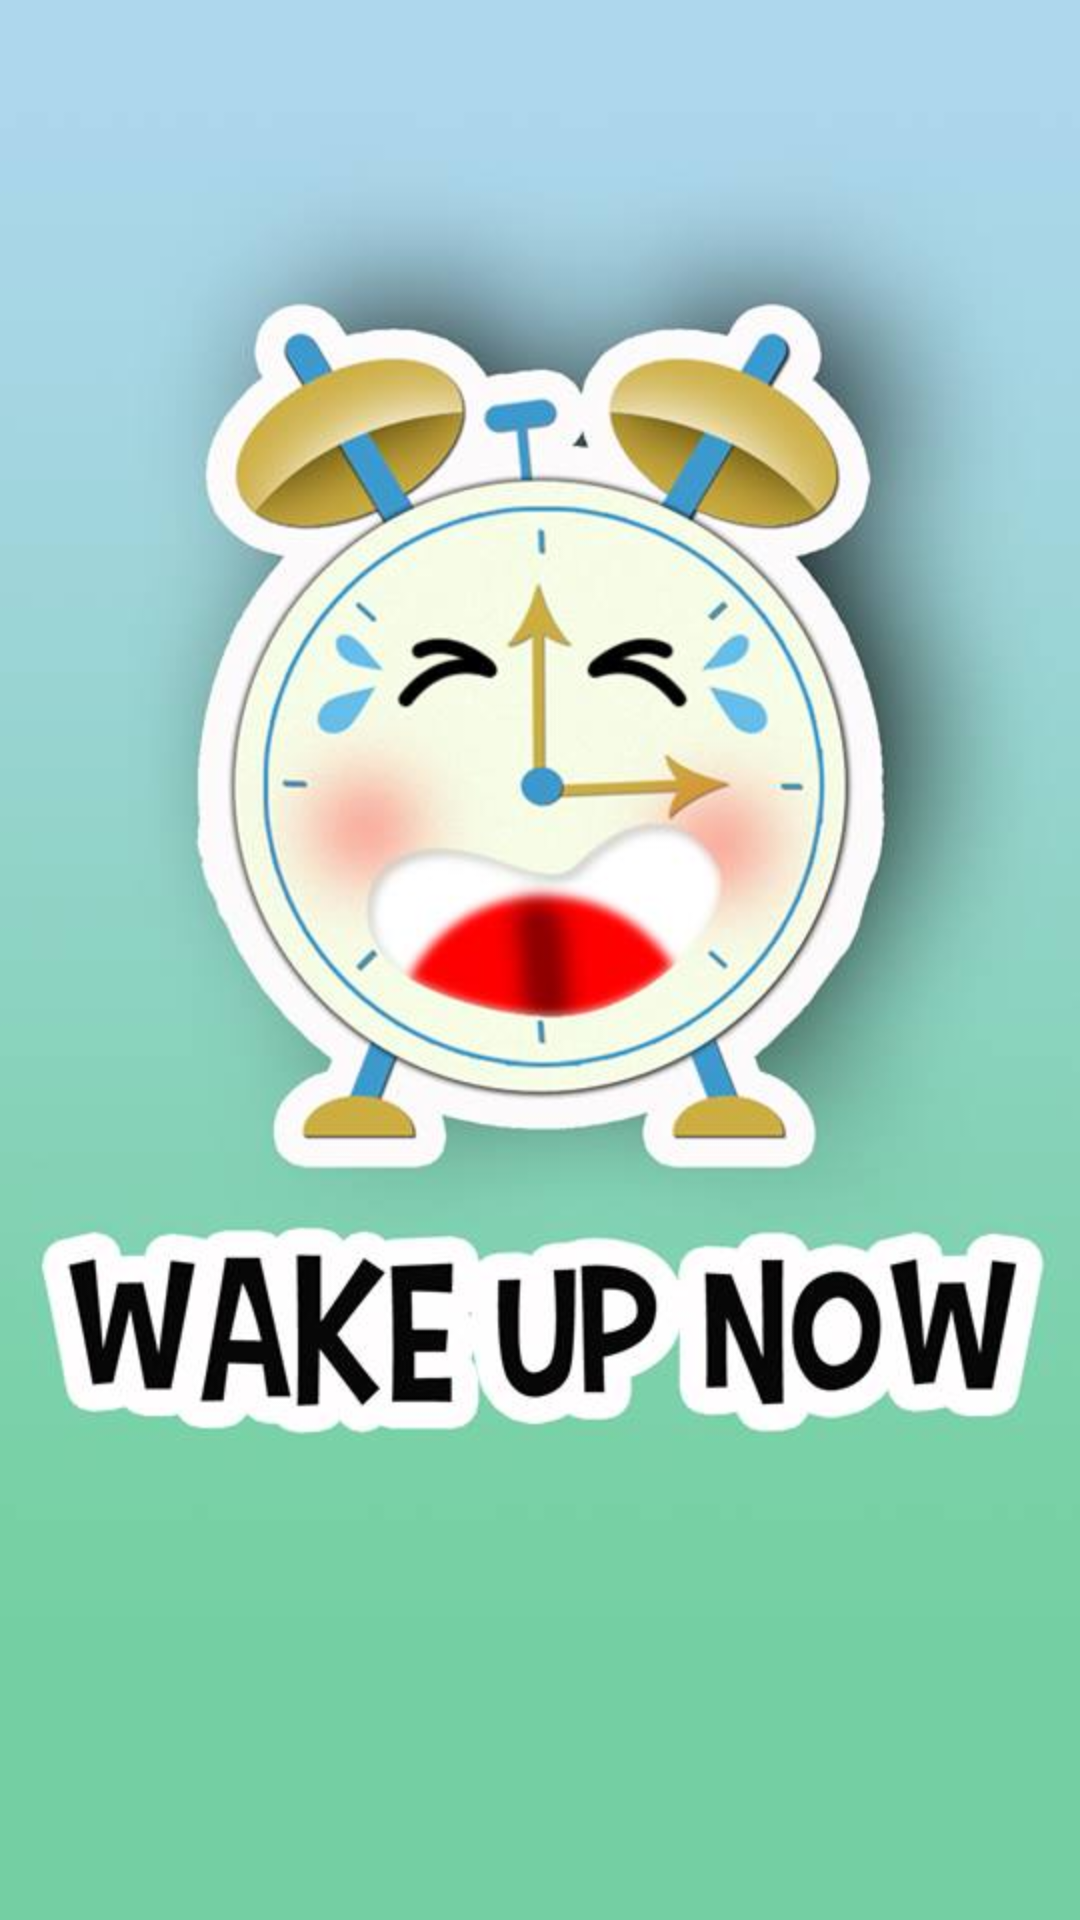

Reconstruct the res/layout file that produces this screen, plus the resources it refers to.
<!-- AndroidManifest.xml: application theme AppTheme -->
<!-- res/layout/activity_splash.xml -->
<?xml version="1.0" encoding="utf-8"?>
<RelativeLayout xmlns:android="http://schemas.android.com/apk/res/android"
    android:layout_width="fill_parent"
    android:layout_height="fill_parent"
    android:background="@drawable/test_splash" >
 
</RelativeLayout>
<!-- resources referenced by this layout -->
<resources>
  <!-- drawable test_splash: jpg bitmap (drawable-hdpi, 40783 bytes) -->
  <style name="AppTheme" parent="AppBaseTheme">
          
      </style>
  <style name="AppBaseTheme" parent="android:Theme.Holo">
          
      </style>
</resources>
